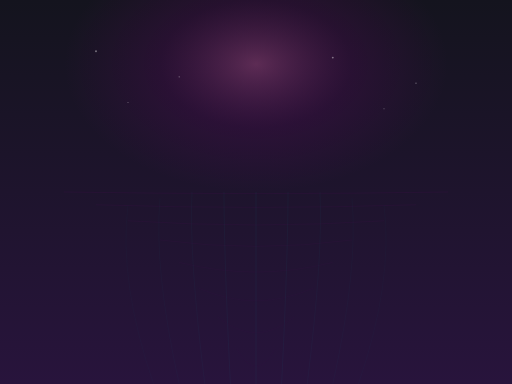
t = 0.00 s
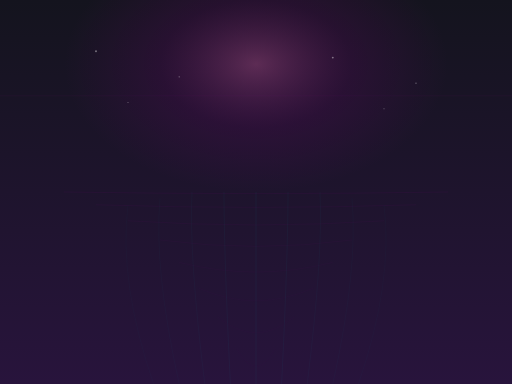
t = 2.50 s
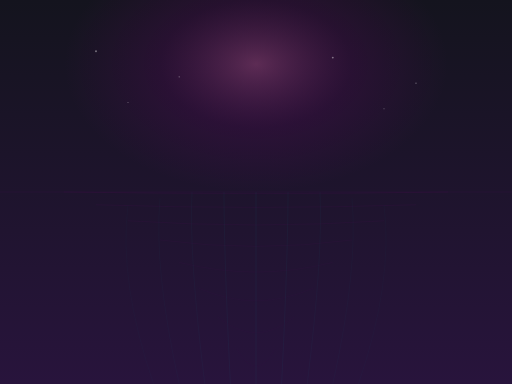
t = 5.00 s
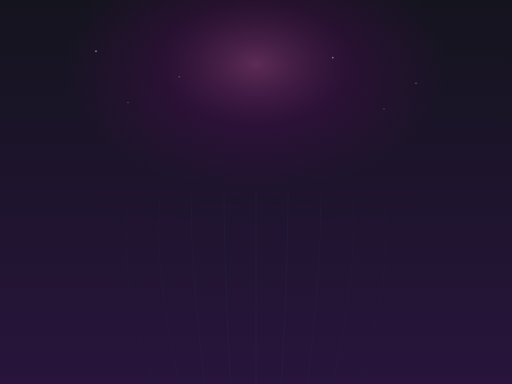
t = 7.50 s

The animated SVG that drew these frames (rendered in a browser with its animation timeline set to each time). Animation: 1 SMIL element (animate=1); one cycle of 10.00 s, repeats indefinitely.

<svg xmlns="http://www.w3.org/2000/svg" width="800" height="600" viewBox="0 0 800 600">
  <defs>
    <!-- Gradient definitions for synthwave colors -->
    <linearGradient id="skyGradient" x1="0%" y1="0%" x2="0%" y2="100%">
      <stop offset="0%" style="stop-color:rgb(20,20,30);stop-opacity:1" />
      <stop offset="100%" style="stop-color:rgb(40,20,60);stop-opacity:1" />
    </linearGradient>
    
    <radialGradient id="sunGlow" cx="50%" cy="50%">
      <stop offset="0%" style="stop-color:rgb(255,100,200);stop-opacity:0.3" />
      <stop offset="50%" style="stop-color:rgb(137,0,137);stop-opacity:0.15" />
      <stop offset="100%" style="stop-color:rgb(137,0,137);stop-opacity:0" />
    </radialGradient>

    <radialGradient id="horizonGlow" cx="50%" cy="100%">
      <stop offset="0%" style="stop-color:rgb(0,247,255);stop-opacity:0.2" />
      <stop offset="50%" style="stop-color:rgb(0,150,200);stop-opacity:0.08" />
      <stop offset="100%" style="stop-color:transparent;stop-opacity:0" />
    </radialGradient>
  </defs>
  
  <!-- Base background -->
  <rect width="800" height="600" fill="url(#skyGradient)"/>
  
  <!-- Sun glow at top -->
  <ellipse cx="400" cy="100" rx="300" ry="200" fill="url(#sunGlow)"/>
  
  <!-- Horizon glow -->
  <ellipse cx="400" cy="600" rx="400" ry="300" fill="url(#horizonGlow)"/>
  
  <!-- Perspective grid -->
  <g opacity="0.15" stroke="rgb(137,0,137)" stroke-width="1" fill="none">
    <!-- Horizontal lines with perspective -->
    <path d="M 100 300 Q 400 305 700 300" stroke-opacity="0.8"/>
    <path d="M 150 320 Q 400 328 650 320" stroke-opacity="0.7"/>
    <path d="M 200 345 Q 400 358 600 345" stroke-opacity="0.6"/>
    <path d="M 250 375 Q 400 395 550 375" stroke-opacity="0.5"/>
    <path d="M 280 410 Q 400 440 520 410" stroke-opacity="0.4"/>
    <path d="M 310 450 Q 400 490 490 450" stroke-opacity="0.3"/>
    <path d="M 340 495 Q 400 545 460 495" stroke-opacity="0.25"/>
    <path d="M 370 545 Q 400 600 430 545" stroke-opacity="0.2"/>
  </g>
  
  <!-- Vertical grid lines with perspective -->
  <g opacity="0.12" stroke="rgb(0,247,255)" stroke-width="0.8" fill="none">
    <path d="M 400 300 L 400 600" stroke-opacity="0.6"/>
    <path d="M 350 300 Q 350 400 360 600" stroke-opacity="0.5"/>
    <path d="M 450 300 Q 450 400 440 600" stroke-opacity="0.5"/>
    <path d="M 300 300 Q 295 400 320 600" stroke-opacity="0.4"/>
    <path d="M 500 300 Q 505 400 480 600" stroke-opacity="0.4"/>
    <path d="M 250 310 Q 240 420 280 600" stroke-opacity="0.3"/>
    <path d="M 550 310 Q 560 420 520 600" stroke-opacity="0.3"/>
    <path d="M 200 320 Q 185 440 240 600" stroke-opacity="0.25"/>
    <path d="M 600 320 Q 615 440 560 600" stroke-opacity="0.25"/>
  </g>
  
  <!-- Accent stars/dots -->
  <g opacity="0.4" fill="rgb(255,255,255)">
    <circle cx="150" cy="80" r="1.5"/>
    <circle cx="280" cy="120" r="1"/>
    <circle cx="520" cy="90" r="1.5"/>
    <circle cx="650" cy="130" r="1"/>
    <circle cx="200" cy="160" r="0.8"/>
    <circle cx="600" cy="170" r="0.8"/>
  </g>
  
  <!-- Subtle scan line effect -->
  <rect width="800" height="2" y="0" fill="rgb(137,0,137)" opacity="0.05">
    <animate attributeName="y" from="-2" to="600" dur="10s" repeatCount="indefinite"/>
  </rect>
</svg>
